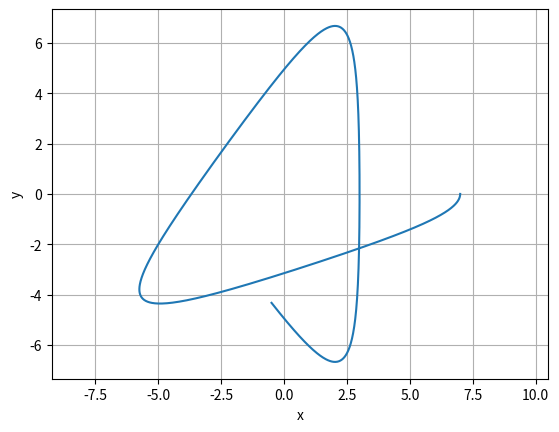

Generate this figure with matplotlib:
# -*- coding: utf-8 -*-
"""
Created on Wed Sep 10 17:11:09 2025

[redacted]
"""

import numpy as np
import matplotlib.pyplot as plt

n=4
ti,tf,npts = 0,n*(np.pi),1000
t=np.linspace(ti,tf,npts)

x=2*np.cos(t)+5*np.cos(2*t/3)
y=2*np.sin(t)-5*np.sin(2*t/3)

def Length(x,y):
    L=0
    for i in range(len(x)-1):
        L += np.sqrt((x[i+1]-x[i])**2 + (y[i+1]-y[i])**2)
    return L

print(Length(x,y))
plt.plot(x,y)
plt.grid(True)
plt.xlabel("x")
plt.ylabel("y")
plt.axis("equal")

 